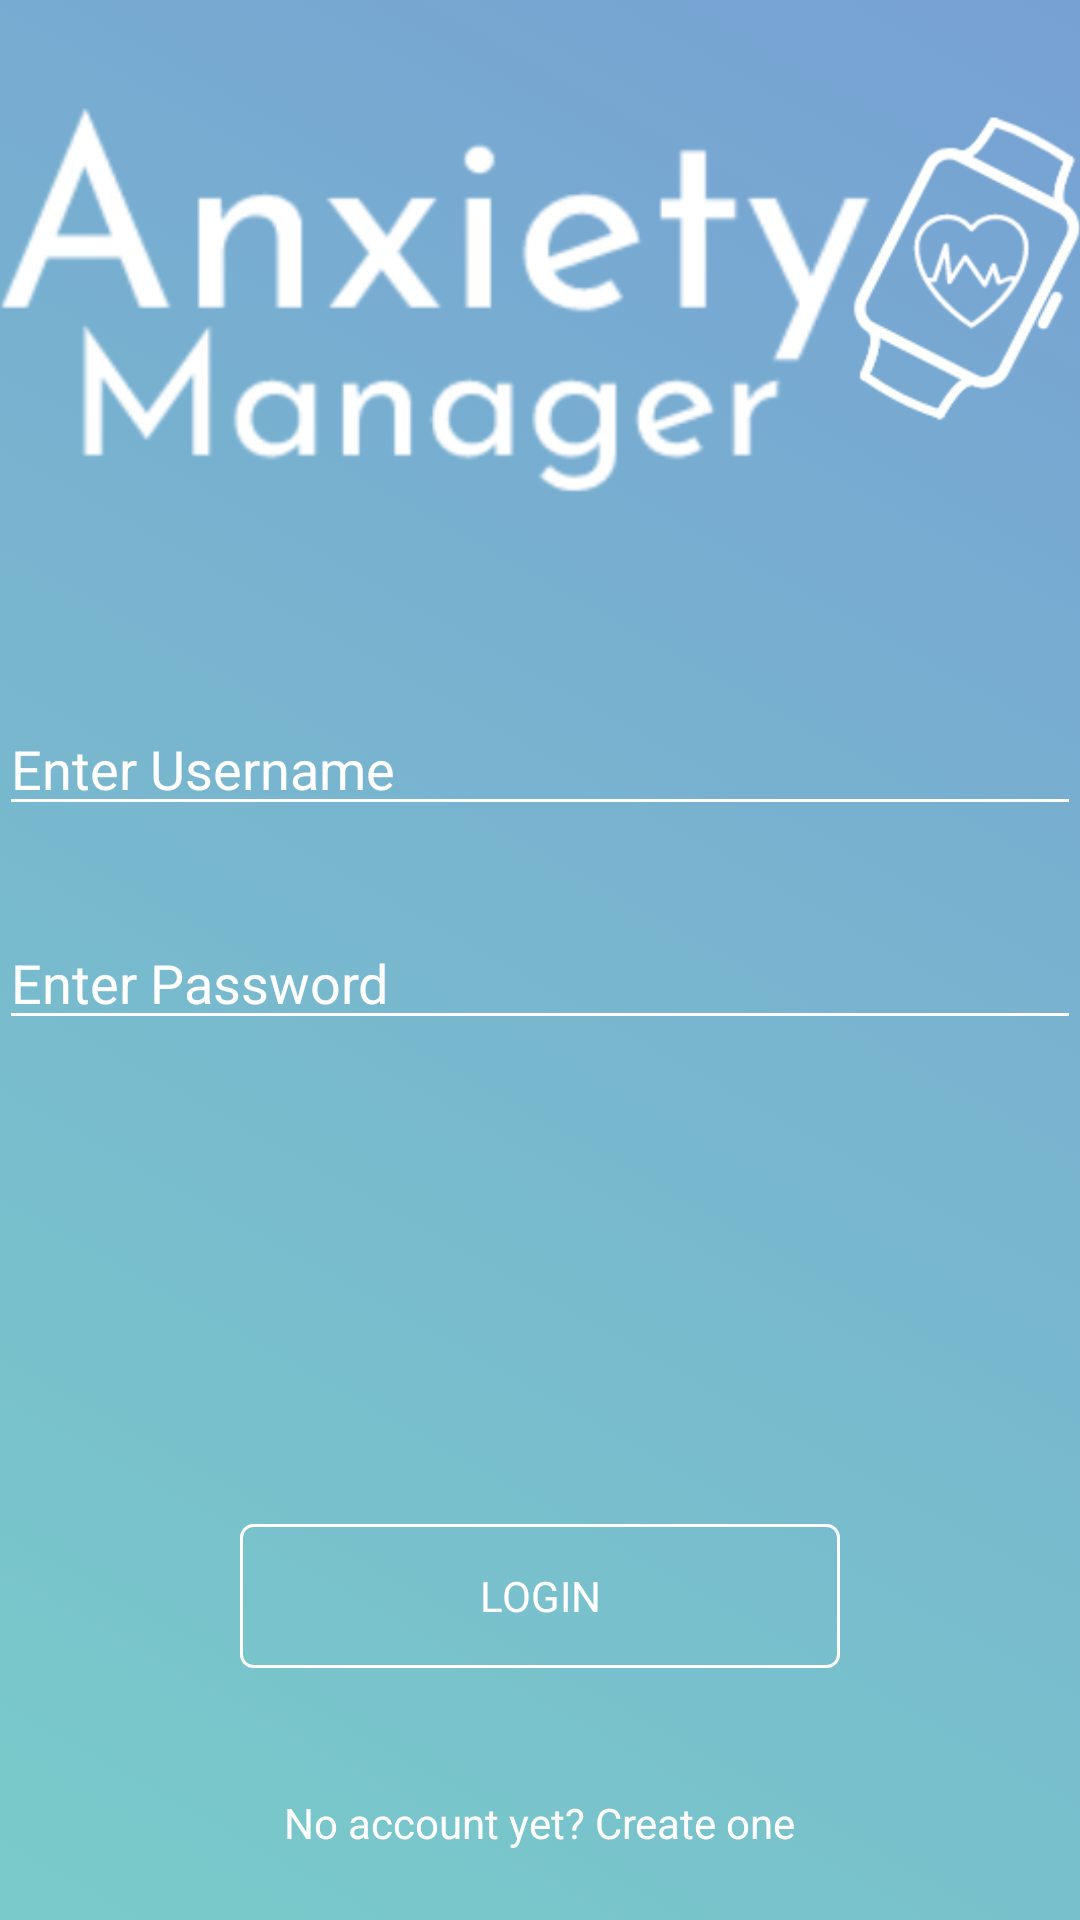

This screen was rendered from an Android layout file. Write that file and the resources it references.
<!-- AndroidManifest.xml: application theme AppTheme -->
<!-- res/layout/activity_login.xml -->
<?xml version="1.0" encoding="utf-8"?>
<android.support.design.widget.CoordinatorLayout xmlns:android="http://schemas.android.com/apk/res/android"
    xmlns:app="http://schemas.android.com/apk/res-auto"
    xmlns:tools="http://schemas.android.com/tools"
    android:id="@+id/coordinatorLayout"
    android:layout_width="match_parent"
    android:layout_height="match_parent"
    tools:context=".activities.LoginActivity">

    <RelativeLayout xmlns:android="http://schemas.android.com/apk/res/android"
    xmlns:tools="http://schemas.android.com/tools"
    android:id="@+id/activity_main"
    android:layout_width="match_parent"
    android:layout_height="match_parent"
    android:paddingBottom="@dimen/activity_vertical_margin"
    android:paddingLeft="@dimen/activity_horizontal_margin"
    android:paddingRight="@dimen/activity_horizontal_margin"
    android:paddingTop="@dimen/activity_vertical_margin"
    android:background="@drawable/gradient">

    <ImageView
        android:id="@+id/imageView"
        android:layout_width="400dp"
        android:layout_height="200dp"
        android:layout_alignParentStart="true"
        android:layout_alignParentTop="true"
        android:src="@drawable/logo2" />

    <EditText
        android:id="@+id/enterUsername"
        android:layout_width="400dp"
        android:layout_height="wrap_content"
        android:layout_alignParentStart="true"
        android:layout_below="@+id/imageView"
        android:layout_marginTop="34dp"
        android:backgroundTint="#FFFFFF"
        android:ems="10"
        android:hint="Enter Username"
        android:inputType="textPersonName"
        android:textColor="#FFFFFF"
        android:textColorHint="#FFFFFF" />

    <EditText
        android:id="@+id/enterPassword"
        android:layout_width="400dp"
        android:layout_height="wrap_content"
        android:layout_alignParentStart="true"
        android:layout_below="@+id/emailWarning"
        android:layout_marginTop="11dp"
        android:backgroundTint="#FFFFFF"
        android:ems="10"
        android:hint="Enter Password"
        android:inputType="textPassword"
        android:textColor="#FFFFFF"
        android:textColorHint="#FFFFFF" />

    <Button
        android:id="@+id/loginBtn"
        android:layout_width="200dp"
        android:layout_height="wrap_content"
        android:layout_above="@+id/registerText"
        android:layout_centerHorizontal="true"
        android:layout_marginBottom="42dp"
        android:background="@drawable/shape"
        android:fontFamily="sans-serif"
        android:text="Login"
        android:textColor="#FFFFFF" />

    <TextView
        android:id="@+id/registerText"
        android:layout_width="wrap_content"
        android:layout_height="wrap_content"
        android:layout_alignParentBottom="true"
        android:layout_centerHorizontal="true"
        android:layout_marginBottom="23dp"
        android:onClick="onClick"
        android:clickable="true"
        android:text="No account yet? Create one"
        android:textColor="#FFFFFF" />

    <TextView
        android:id="@+id/emailWarning"
        android:layout_width="wrap_content"
        android:layout_height="wrap_content"
        android:layout_alignParentStart="true"
        android:layout_below="@+id/enterUsername" />

    <TextView
        android:id="@+id/passwordWarning"
        android:layout_width="wrap_content"
        android:layout_height="wrap_content"
        android:layout_alignParentStart="true"
        android:layout_below="@+id/enterPassword" />

    </RelativeLayout>

</android.support.design.widget.CoordinatorLayout>
<!-- resources referenced by this layout -->
<resources>
  <!-- drawable gradient (drawable) -->
  <?xml version="1.0" encoding="utf-8"?>
  <selector xmlns:android="http://schemas.android.com/apk/res/android">
      <item>
          <shape>
              <gradient
                  android:angle="225"
                  android:endColor="#79CBCA"
                  android:startColor="#77A1D3" />
          </shape>
      </item>
  </selector>
  <!-- drawable logo2: png bitmap (drawable, 34119 bytes) -->
  <!-- drawable shape (drawable) -->
  <?xml version="1.0" encoding="utf-8"?>
  <selector xmlns:android="http://schemas.android.com/apk/res/android" >
      <item  android:state_pressed="true">
          <shape>
              <stroke
                  android:width="1dp"
                  android:color="#FFFFFF" />
  
              <solid
                  android:color="#80FFFFFF" />
              <corners
                  android:bottomLeftRadius="4dp"
                  android:bottomRightRadius="4dp"
                  android:topLeftRadius="4dp"
                  android:topRightRadius="4dp" />
          </shape>
      </item>
      <item>
          <shape>
              <stroke
                  android:width="1dp"
                  android:color="#FFFFFF" />
  
              <solid
                  android:color="@android:color/transparent" />
  
              <corners
                  android:bottomLeftRadius="4dp"
                  android:bottomRightRadius="4dp"
                  android:topLeftRadius="4dp"
                  android:topRightRadius="4dp" />
          </shape>
      </item>
  </selector>
  <style name="AppTheme" parent="Theme.AppCompat.Light.NoActionBar">
          
          <item name="colorPrimary">@color/colorAccent</item>
          <item name="colorPrimaryDark">@color/colorPrimaryDark</item>
          <item name="colorAccent">@color/colorPrimary</item>
      </style>
  <color name="colorAccent">#8ec3ff</color>
  <color name="colorPrimaryDark">#808a8f</color>
  <color name="colorPrimary">#c3c6c7</color>
</resources>
